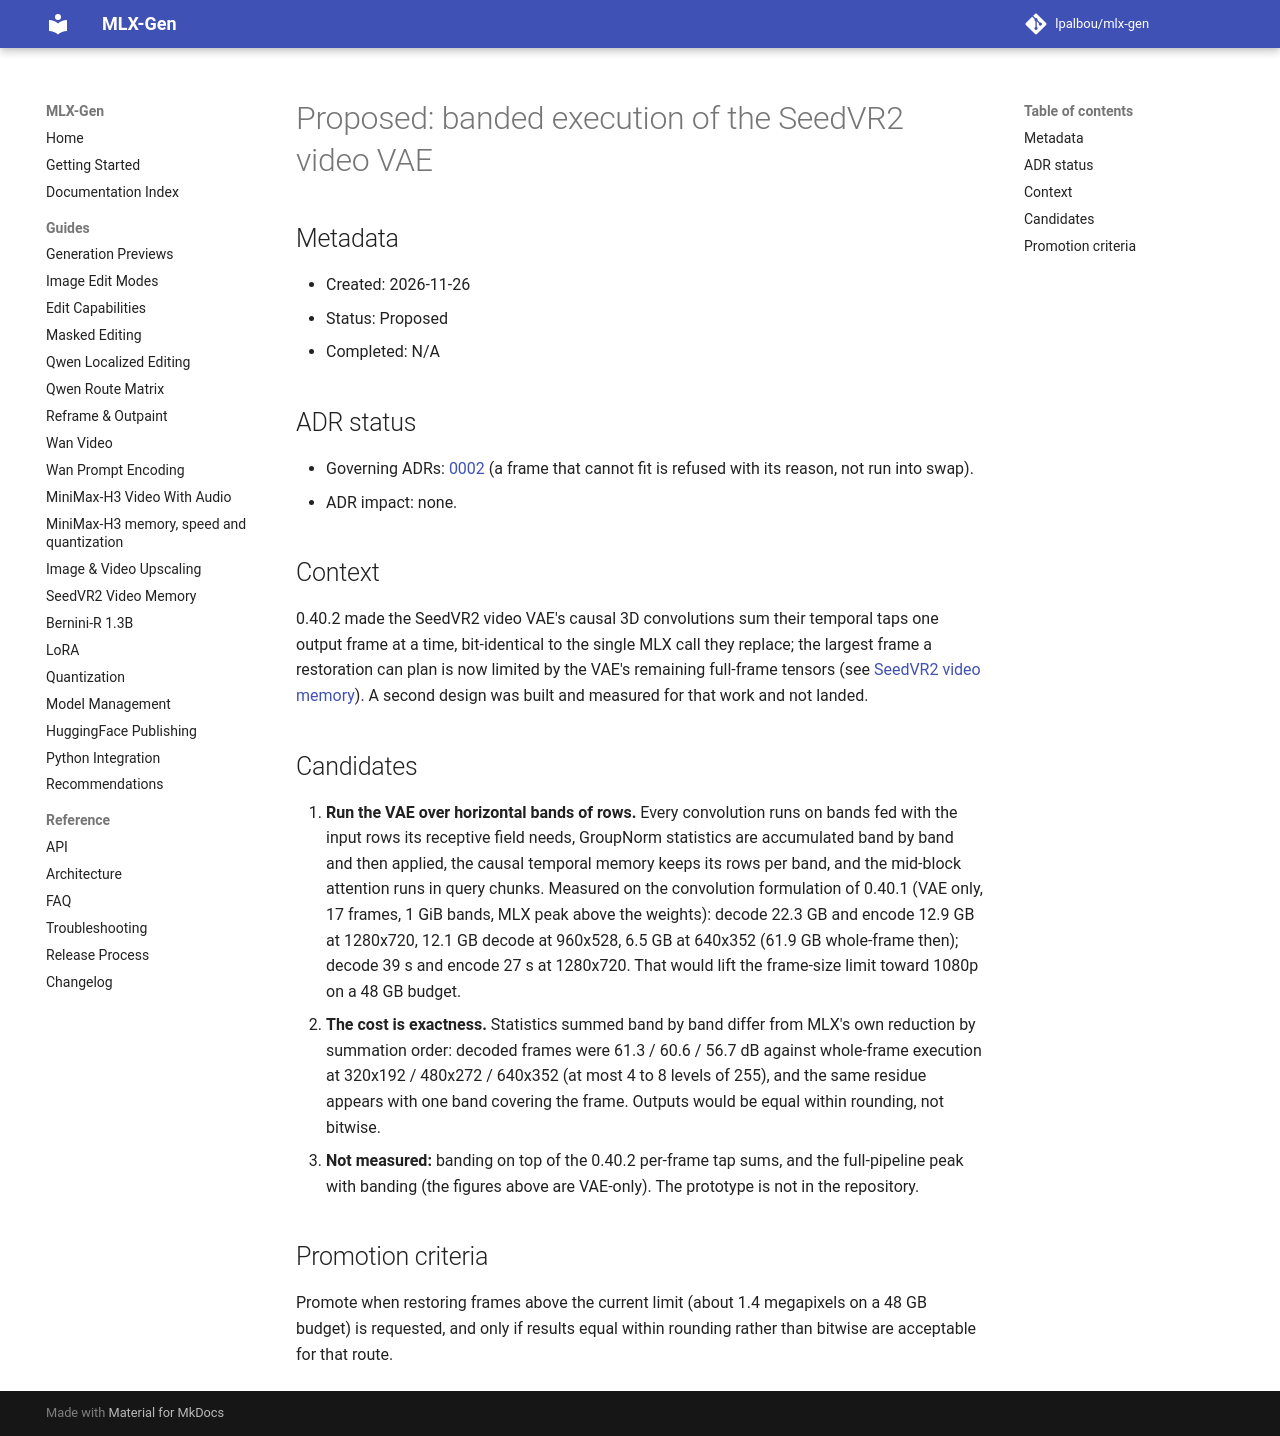

repository: lpalbou/mlx-gen · page: backlog/proposed/0132_seedvr2_banded_vae_execution/index.html · generator: mkdocs

# Proposed: banded execution of the SeedVR2 video VAE

## Metadata

- Created: 2026-11-26
- Status: Proposed
- Completed: N/A

## ADR status

- Governing ADRs: [0002](../../adr/0002_no_silent_automatic_fallbacks.md) (a frame that cannot fit is
  refused with its reason, not run into swap).
- ADR impact: none.

## Context

0.40.2 made the SeedVR2 video VAE's causal 3D convolutions sum their temporal taps one output frame
at a time, bit-identical to the single MLX call they replace; the largest frame a restoration can
plan is now limited by the VAE's remaining full-frame tensors (see
[SeedVR2 video memory](../../seedvr2-video-memory.md#limits)). A second design was built and measured
for that work and not landed.

## Candidates

1. **Run the VAE over horizontal bands of rows.** Every convolution runs on bands fed with the
   input rows its receptive field needs, GroupNorm statistics are accumulated band by band and then
   applied, the causal temporal memory keeps its rows per band, and the mid-block attention runs in
   query chunks. Measured on the convolution formulation of 0.40.1 (VAE only, 17 frames, 1 GiB
   bands, MLX peak above the weights): decode 22.3 GB and encode 12.9 GB at 1280x720, 12.1 GB
   decode at 960x528, 6.5 GB at 640x352 (61.9 GB whole-frame then); decode 39 s and encode 27 s at
   1280x720. That would lift the frame-size limit toward 1080p on a 48 GB budget.
2. **The cost is exactness.** Statistics summed band by band differ from MLX's own reduction by
   summation order: decoded frames were 61.3 / 60.6 / 56.7 dB against whole-frame execution at
   320x192 / 480x272 / 640x352 (at most 4 to 8 levels of 255), and the same residue appears with one
   band covering the frame. Outputs would be equal within rounding, not bitwise.
3. **Not measured:** banding on top of the 0.40.2 per-frame tap sums, and the full-pipeline peak
   with banding (the figures above are VAE-only). The prototype is not in the repository.

## Promotion criteria

Promote when restoring frames above the current limit (about 1.4 megapixels on a 48 GB budget) is
requested, and only if results equal within rounding rather than bitwise are acceptable for that
route.
